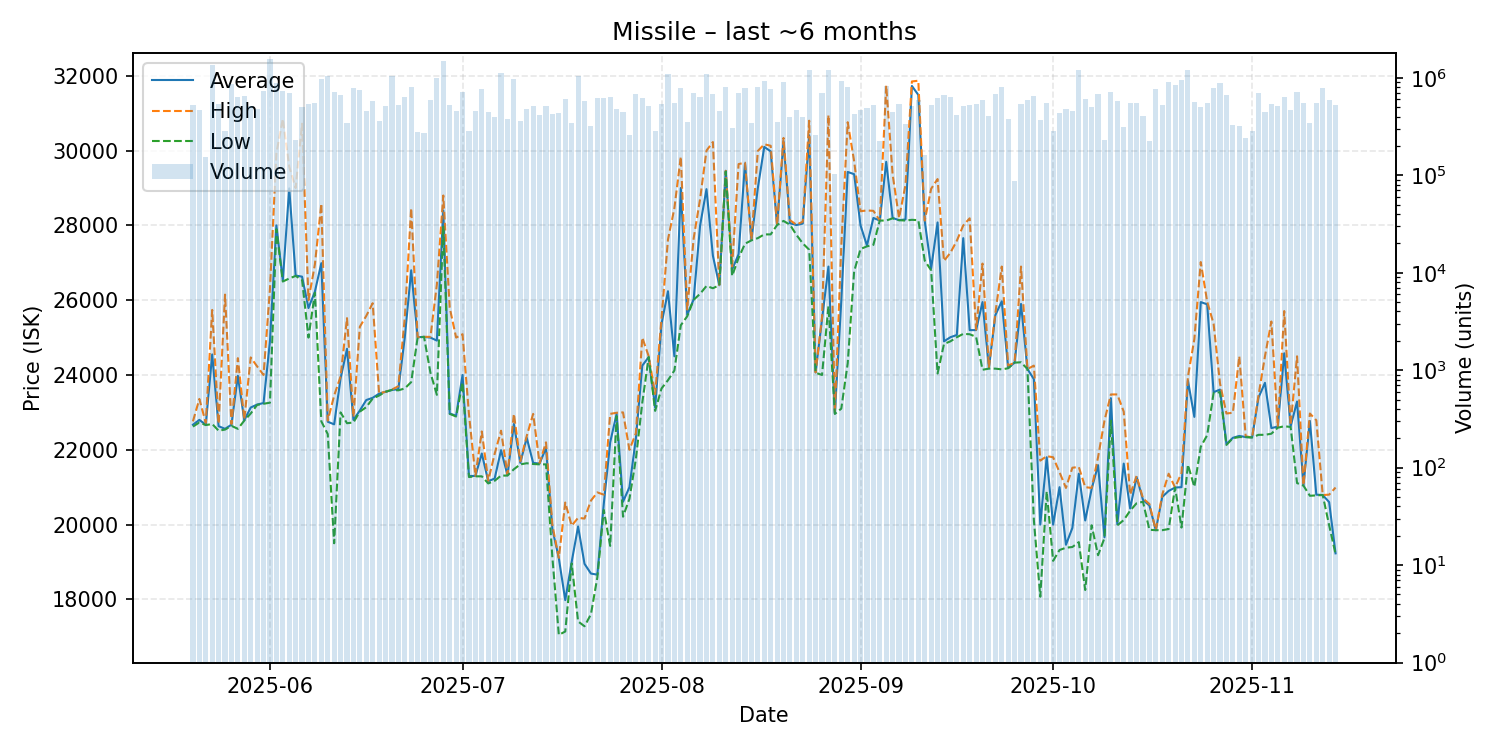

The table this chart was drawn from, first rows:
date, average, highest, lowest, order_count, volume
2025-05-20, 22670, 22760, 22620, 58, 520812
2025-05-21, 22800, 23360, 22730, 60, 467343
2025-05-22, 22670, 22720, 22660, 26, 155436
2025-05-23, 24550, 25740, 22690, 99, 1358878
2025-05-24, 22630, 22700, 22510, 62, 535265
2025-05-25, 22560, 26150, 22540, 41, 285813
2025-05-26, 22670, 22690, 22640, 67, 869514
2025-05-27, 23980, 24450, 22560, 55, 637031
2025-05-28, 22790, 22810, 22780, 62, 654839
2025-05-29, 23130, 24470, 22970, 55, 509910
2025-05-30, 23210, 24230, 23200, 48, 482568
2025-05-31, 23250, 24000, 23230, 83, 738036
2025-06-01, 24910, 26300, 23260, 125, 1554029
2025-06-02, 28000, 29930, 27900, 77, 880315
2025-06-03, 26530, 30850, 26500, 64, 733358
2025-06-04, 28990, 29570, 26580, 67, 691652
2025-06-05, 26660, 29000, 26650, 41, 229437
2025-06-06, 26630, 30720, 26540, 58, 505210
2025-06-07, 25790, 26000, 25000, 42, 532152
2025-06-08, 26230, 26960, 26200, 62, 550185
2025-06-09, 26990, 28580, 22760, 91, 974192
2025-06-10, 22750, 22780, 22420, 71, 1050204
2025-06-11, 22680, 23450, 19500, 62, 717118
2025-06-12, 23910, 23960, 23000, 69, 663632
2025-06-13, 24700, 25520, 22710, 46, 346143
2025-06-14, 22800, 22880, 22730, 50, 786638
2025-06-15, 23050, 25290, 23020, 69, 744192
2025-06-16, 23330, 25580, 23140, 53, 460075
2025-06-17, 23390, 25920, 23370, 51, 575351
2025-06-18, 23500, 23510, 23450, 34, 358588
2025-06-19, 23550, 23550, 23550, 46, 511598
2025-06-20, 23600, 23610, 23600, 83, 1046775
2025-06-21, 23620, 23700, 23590, 36, 522363
2025-06-22, 25000, 25530, 23640, 66, 636784
2025-06-23, 26800, 28460, 23810, 87, 812142
2025-06-24, 25010, 25010, 25000, 42, 277150
2025-06-25, 25020, 25020, 25020, 25, 270747
2025-06-26, 25000, 25020, 24060, 52, 594022
2025-06-27, 24920, 26420, 23470, 69, 1001464
2025-06-28, 28400, 28800, 27990, 67, 1501065
2025-06-29, 22970, 25800, 22960, 42, 521258
2025-06-30, 22910, 25000, 22890, 42, 454512
2025-07-01, 24000, 25090, 23800, 67, 719452
2025-07-02, 21300, 22950, 21270, 37, 282951
2025-07-03, 21300, 21300, 21290, 47, 454855
2025-07-04, 21900, 22490, 21290, 76, 765538
2025-07-05, 21160, 21170, 21100, 35, 447577
2025-07-06, 21230, 21890, 21170, 49, 392472
2025-07-07, 21990, 22510, 21310, 57, 1113678
2025-07-08, 21320, 21340, 21310, 33, 378765
2025-07-09, 22690, 22960, 21480, 51, 965273
2025-07-10, 21650, 21690, 21610, 48, 363075
2025-07-11, 22320, 22370, 21640, 56, 478493
2025-07-12, 21650, 22960, 21620, 44, 513716
2025-07-13, 21630, 21640, 21610, 40, 414989
2025-07-14, 22050, 22200, 21610, 48, 513963
2025-07-15, 19880, 19980, 19110, 42, 425036
2025-07-16, 19100, 19110, 17050, 37, 431717
2025-07-17, 17980, 20590, 17140, 63, 609063
2025-07-18, 19000, 19970, 18960, 35, 344992
... 119 more rows
